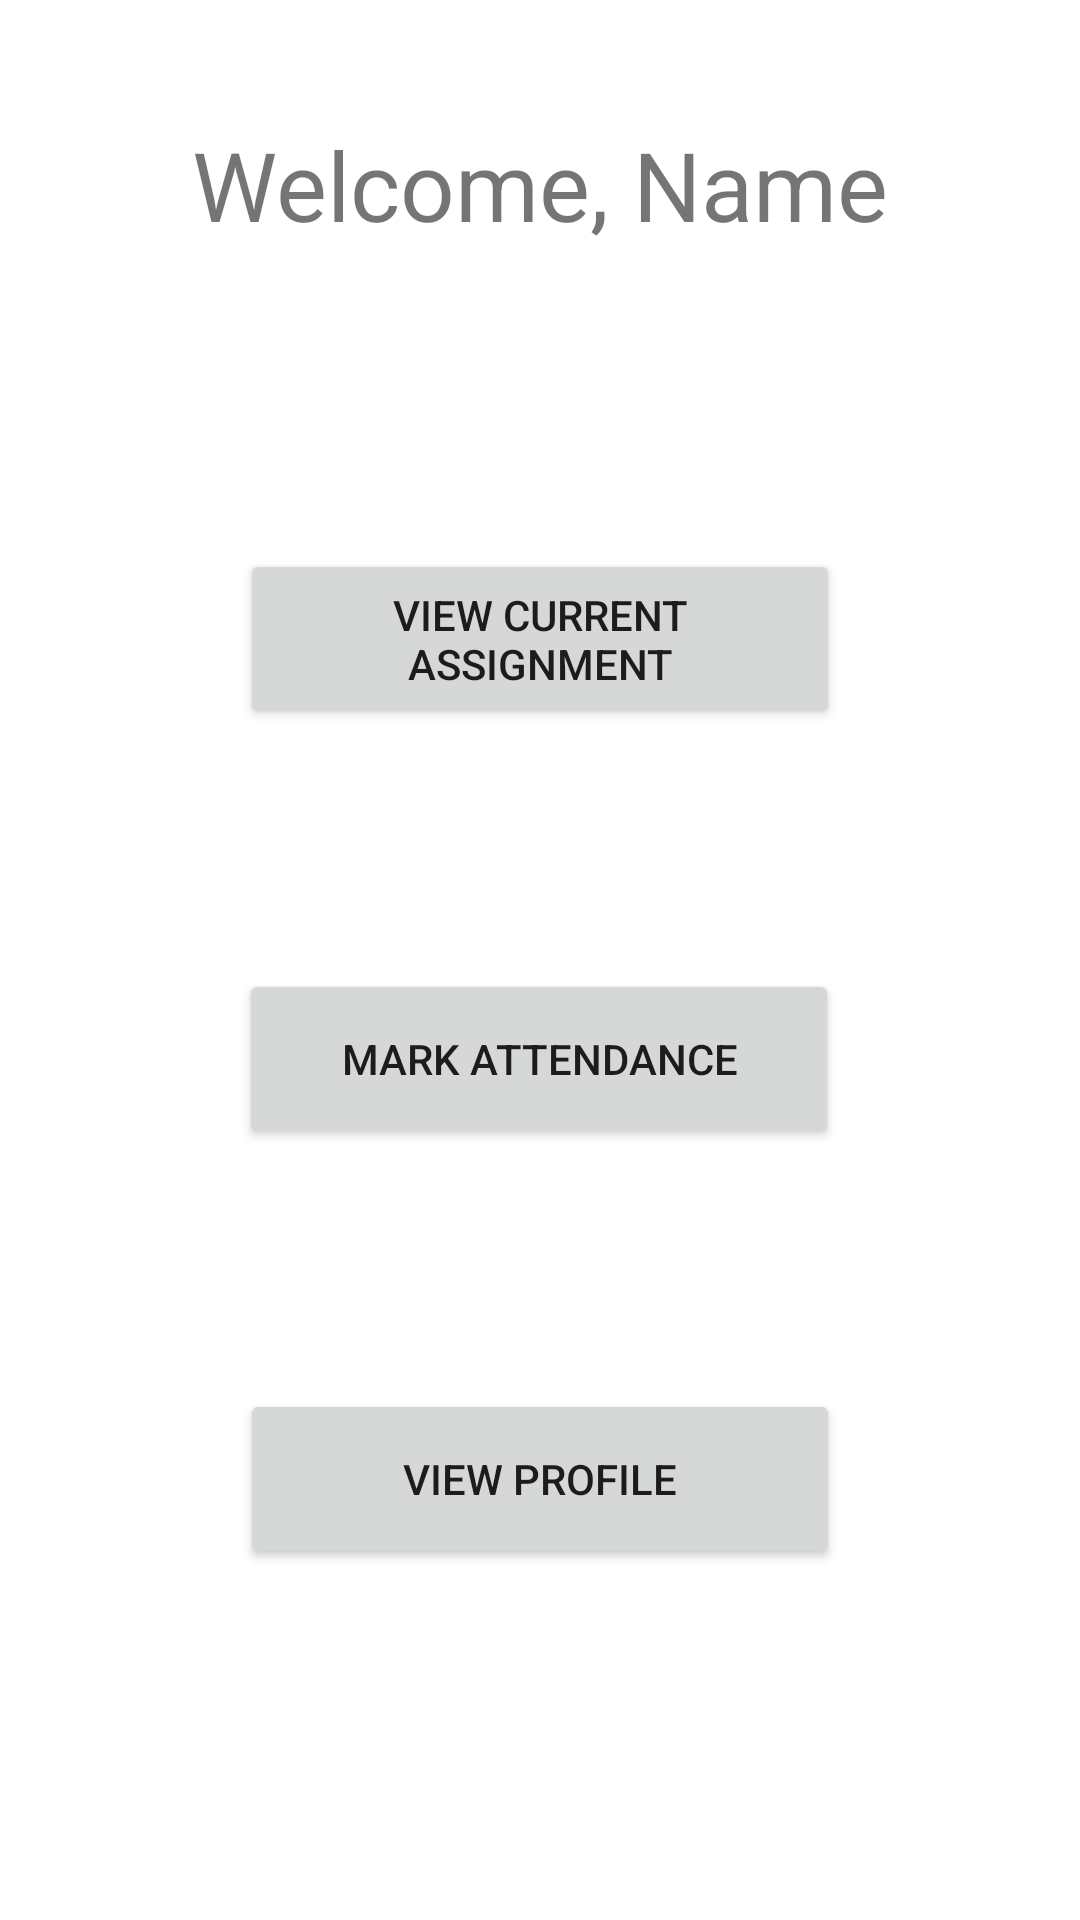

This screen was rendered from an Android layout file. Write that file and the resources it references.
<!-- AndroidManifest.xml: application theme Theme.SDA_Project -->
<!-- res/layout/activity_driver_worker_homepage.xml -->
<?xml version="1.0" encoding="utf-8"?>
<ScrollView xmlns:android="http://schemas.android.com/apk/res/android"
    xmlns:app="http://schemas.android.com/apk/res-auto"
    xmlns:tools="http://schemas.android.com/tools"
    android:layout_width="match_parent"
    android:layout_height="match_parent"
    tools:context=".DriverHomepage">

    <androidx.constraintlayout.widget.ConstraintLayout
        android:layout_width="match_parent"
        android:layout_height="match_parent">

        <TextView
            android:id="@+id/DriverWelcome"
            android:layout_width="wrap_content"
            android:layout_height="wrap_content"
            android:layout_marginTop="40dp"
            android:text="Welcome, Name"
            android:textSize="32sp"
            app:layout_constraintEnd_toEndOf="parent"
            app:layout_constraintStart_toStartOf="parent"
            app:layout_constraintTop_toTopOf="parent" />

    <Button
        android:id="@+id/button17"
        android:layout_width="200dp"
        android:layout_height="60dp"
        android:layout_marginTop="100dp"
        android:text="View Current Assignment"
        android:onClick="ViewCurrAssignment"
        app:layout_constraintEnd_toEndOf="parent"
        app:layout_constraintStart_toStartOf="parent"
        app:layout_constraintTop_toBottomOf="@+id/DriverWelcome" />

    <Button
        android:id="@+id/button18"
        android:layout_width="200dp"
        android:layout_height="60dp"
        android:layout_marginStart="158dp"
        android:layout_marginTop="80dp"
        android:layout_marginEnd="159dp"
        android:text="Mark Attendance"
        android:onClick="MarkDriverAttendance"
        app:layout_constraintEnd_toEndOf="parent"
        app:layout_constraintStart_toStartOf="parent"
        app:layout_constraintTop_toBottomOf="@+id/button17" />

        <Button
            android:id="@+id/button19"
            android:layout_width="200dp"
            android:layout_height="60dp"
            android:layout_marginTop="80dp"
            android:layout_marginBottom="100dp"
            android:onClick="ViewDriverProfile"
            android:text="View Profile"
            app:layout_constraintBottom_toBottomOf="parent"
            app:layout_constraintEnd_toEndOf="parent"
            app:layout_constraintStart_toStartOf="parent"
            app:layout_constraintTop_toBottomOf="@+id/button18" />
    </androidx.constraintlayout.widget.ConstraintLayout>
</ScrollView>
<!-- resources referenced by this layout -->
<resources>
  <style name="Theme.SDA_Project" parent="Theme.MaterialComponents.DayNight.DarkActionBar">
          
          <item name="colorPrimary">@color/purple_500</item>
          <item name="colorPrimaryVariant">@color/purple_700</item>
          <item name="colorOnPrimary">@color/white</item>
          
          <item name="colorSecondary">@color/teal_200</item>
          <item name="colorSecondaryVariant">@color/teal_700</item>
          <item name="colorOnSecondary">@color/black</item>
          
          <item name="android:statusBarColor">?attr/colorPrimaryVariant</item>
          
      </style>
  <!-- not gathered from this repository: default colours our renderer supplied (Android Studio template values) -->
  <color name="purple_500">#FF6200EE</color>
  <color name="purple_700">#FF3700B3</color>
  <color name="teal_200">#FF03DAC5</color>
  <color name="teal_700">#FF018786</color>
  <color name="black">#FF000000</color>
  <color name="white">#FFFFFFFF</color>
</resources>
